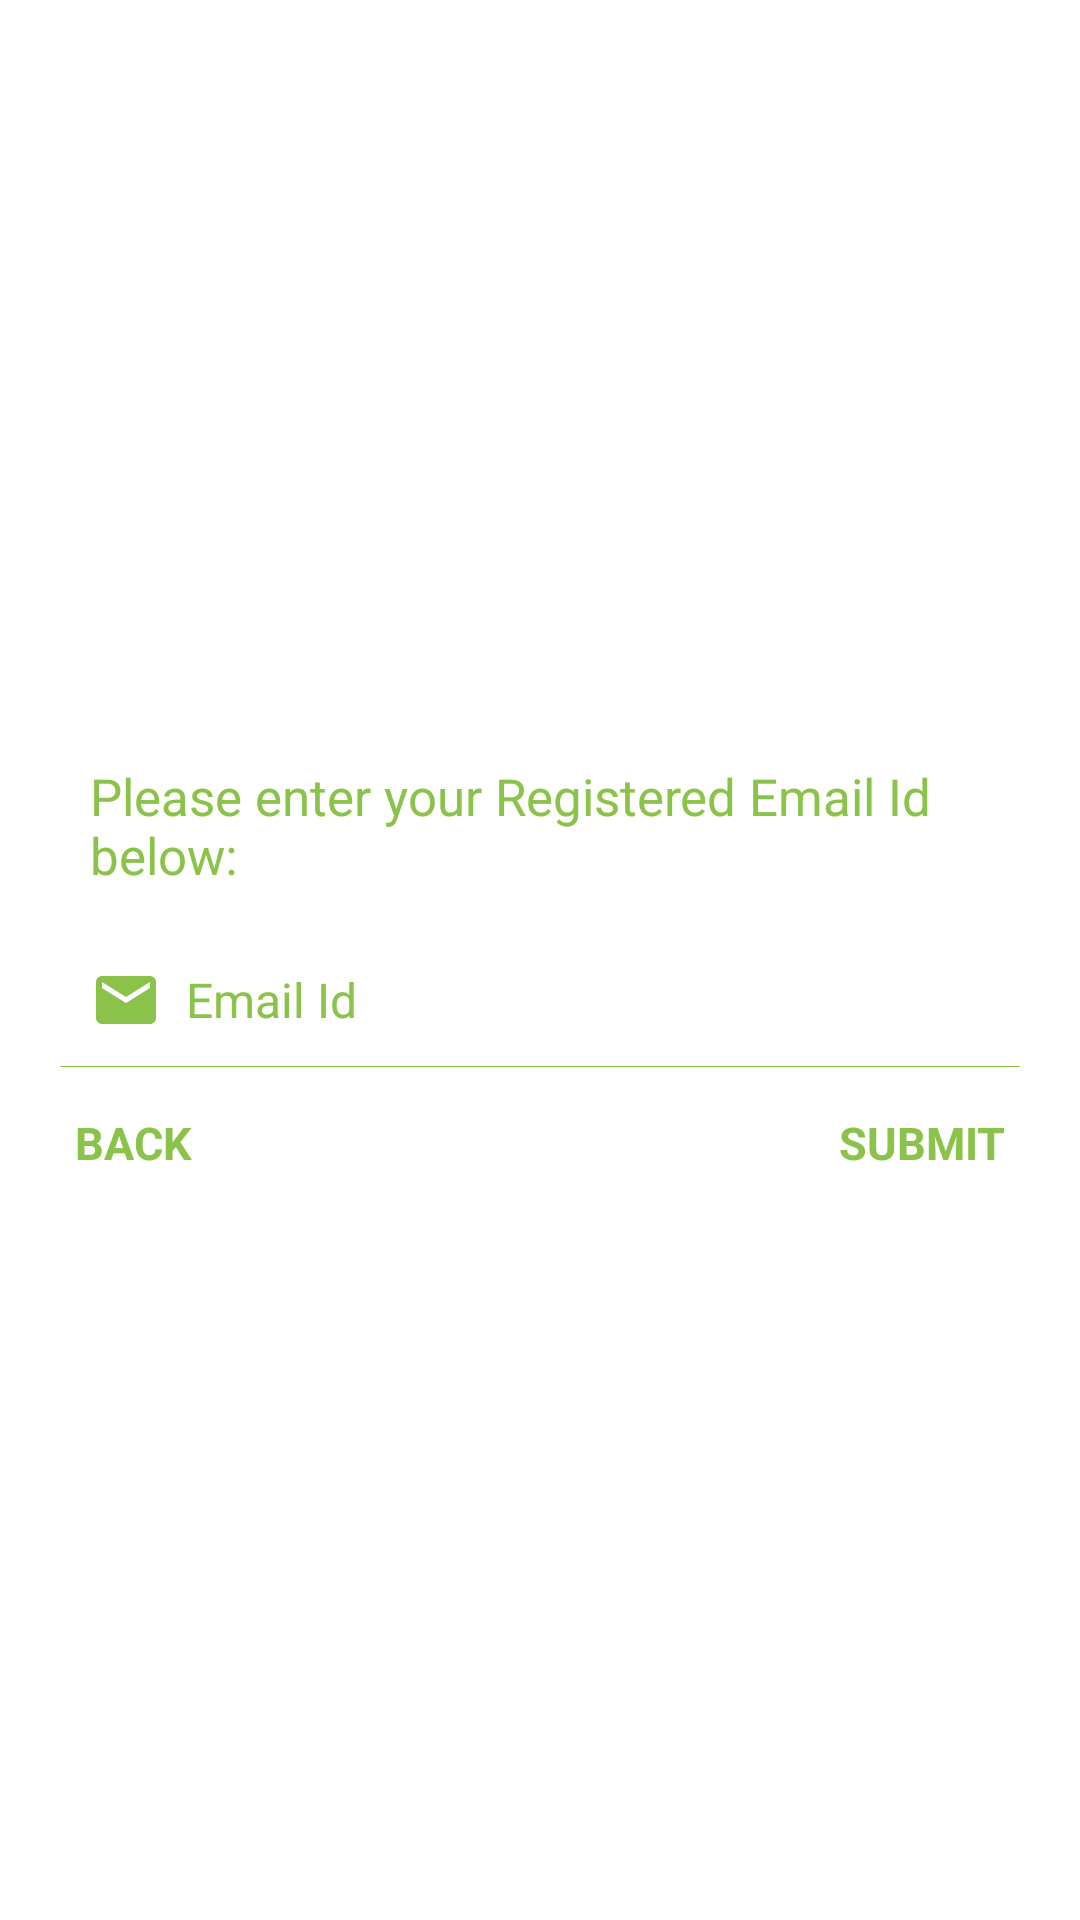

Produce the Android XML layout that renders to this screen, including the resource entries it uses.
<!-- AndroidManifest.xml: application theme AppTheme -->
<!-- res/layout/forgotpassword_layout.xml -->
<?xml version="1.0" encoding="utf-8"?>
<LinearLayout xmlns:android="http://schemas.android.com/apk/res/android"
    android:layout_width="fill_parent"
    android:layout_height="fill_parent"
    android:background="@android:color/white"
    android:gravity="center"
    android:orientation="vertical"
    android:padding="20dp">

    <TextView
        android:layout_width="fill_parent"
        android:layout_height="wrap_content"
        android:padding="10dp"
        android:text="@string/registered_emailid"
        android:textColor="@color/white_greyish"
        android:textSize="17sp" />

    <EditText
        android:id="@+id/registered_emailid"
        android:layout_width="fill_parent"
        android:layout_height="wrap_content"
        android:layout_marginTop="5dp"
        android:background="@android:color/transparent"
        android:drawableLeft="@drawable/ic_email"
        android:drawablePadding="8dp"
        android:gravity="center_vertical"
        android:hint="@string/email"
        android:inputType="textEmailAddress"
        android:padding="10dp"
        android:singleLine="true"
        android:textColor="@color/white"
        android:textColorHint="@color/white"
        android:textSize="16sp" />

    <View
        android:layout_width="fill_parent"
        android:layout_height="1px"
        android:background="@color/white_greyish" />

    <RelativeLayout
        android:layout_width="fill_parent"
        android:layout_height="wrap_content"
        android:layout_marginTop="10dp">

        <TextView
            android:id="@+id/backToLoginBtn"
            android:layout_width="wrap_content"
            android:layout_height="wrap_content"
            android:layout_alignParentLeft="true"

            android:padding="5dp"
            android:text="@string/back"
            android:textColor="@color/white"
            android:textSize="15sp"
            android:textStyle="bold" />

        <TextView
            android:id="@+id/forgot_button"
            android:layout_width="wrap_content"
            android:layout_height="wrap_content"
            android:layout_alignParentRight="true"
            android:gravity="right"
            android:padding="5dp"
            android:text="@string/submit"
            android:textColor="@color/white"
            android:textSize="15sp"
            android:textStyle="bold" />
    </RelativeLayout>

</LinearLayout>
<!-- resources referenced by this layout -->
<resources>
  <color name="white">#8BC34A</color>
  <color name="white_greyish">#8BC34A</color>
  <!-- drawable ic_email (drawable) -->
  <vector android:height="24dp" android:tint="#8BC34A"
      android:viewportHeight="24.0" android:viewportWidth="24.0"
      android:width="24dp" xmlns:android="http://schemas.android.com/apk/res/android">
      <path android:fillColor="#FF000000" android:pathData="M20,4L4,4c-1.1,0 -1.99,0.9 -1.99,2L2,18c0,1.1 0.9,2 2,2h16c1.1,0 2,-0.9 2,-2L22,6c0,-1.1 -0.9,-2 -2,-2zM20,8l-8,5 -8,-5L4,6l8,5 8,-5v2z"/>
  </vector>
  <string name="back">BACK</string>
  <string name="email">Email Id</string>
  <string name="registered_emailid">Please enter your Registered Email Id below:</string>
  <string name="submit">SUBMIT</string>
  <style name="AppTheme" parent="Theme.AppCompat.Light.DarkActionBar">
          
          <item name="colorPrimary">@color/colorPrimary</item>
          <item name="colorPrimaryDark">@color/colorPrimaryDark</item>
          <item name="colorAccent">@color/colorAccent</item>
      </style>
  <color name="colorPrimary">#8BC34A</color>
  <color name="colorPrimaryDark">#00574B</color>
  <color name="colorAccent">#D81B60</color>
</resources>
